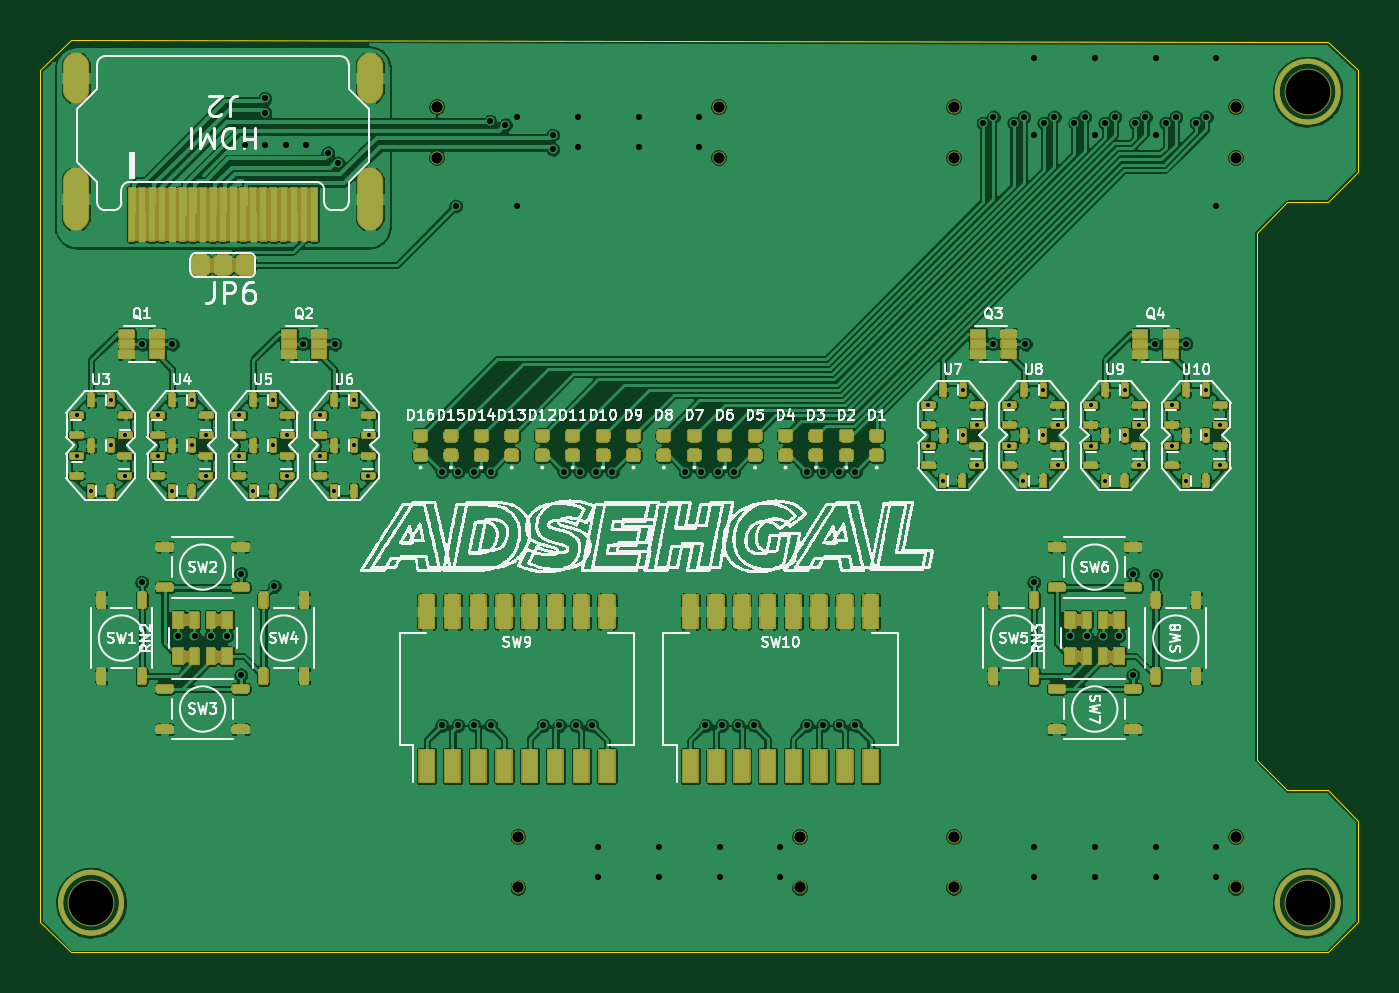
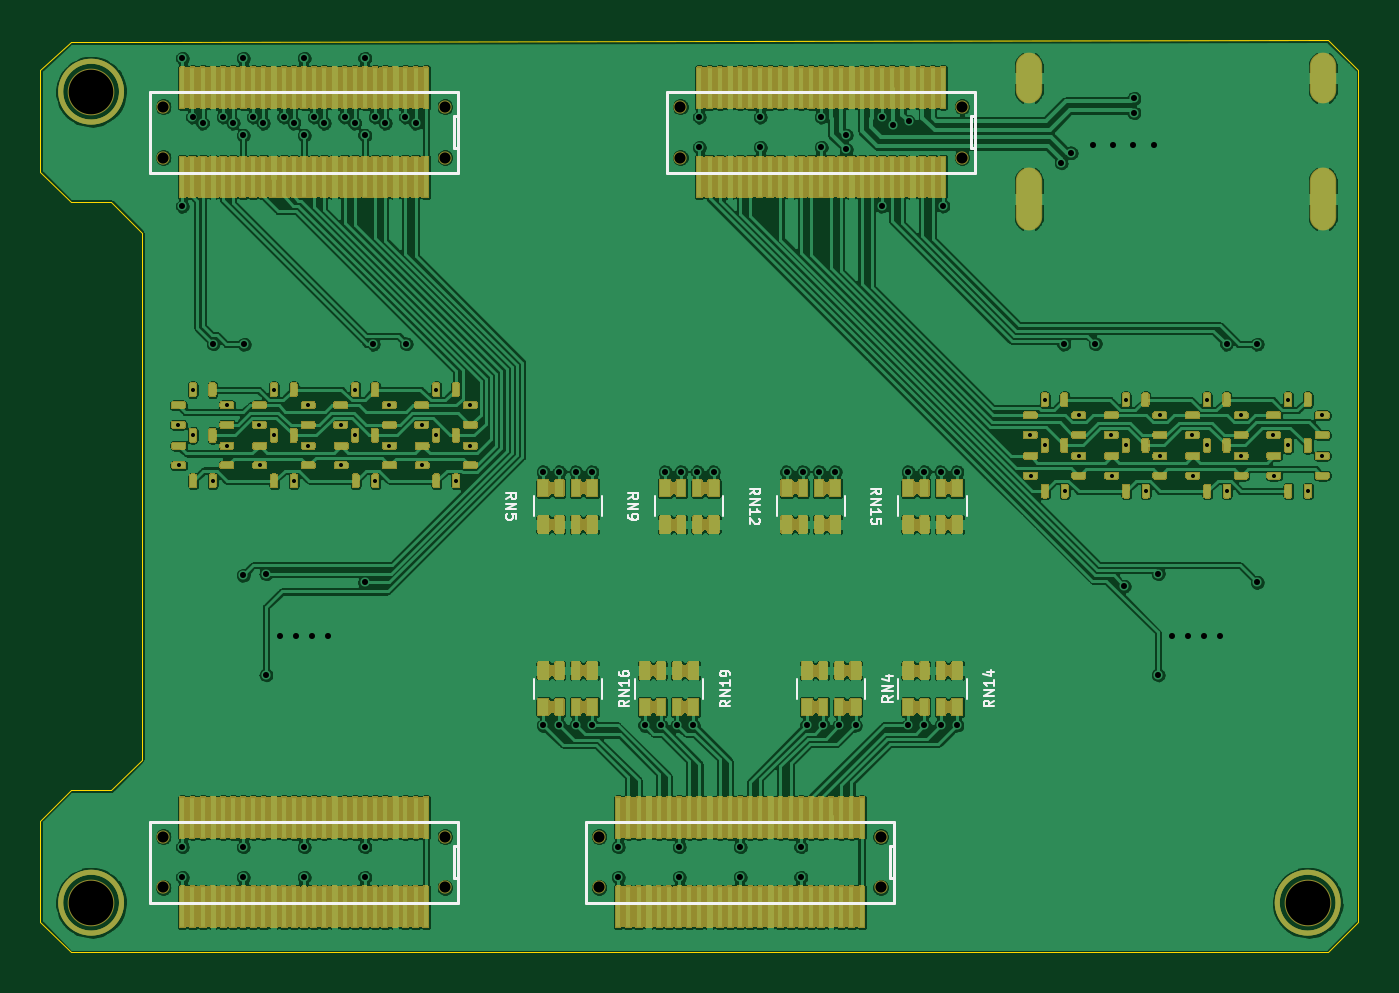
Circuit board: 12 layer files. Board 65.0 x 45.0 mm.
- bottom_copper: Alchitry_IO_Shield-B_Cu.gbr (569077 bytes)
- bottom_mask: Alchitry_IO_Shield-B_Mask.gbr (348434 bytes)
- paste: Alchitry_IO_Shield-B_Paste.gbr (25592 bytes)
- bottom_silk: Alchitry_IO_Shield-B_SilkS.gbr (10247 bytes)
- outline: Alchitry_IO_Shield-Edge_Cuts.gbr (1345 bytes)
- top_copper: Alchitry_IO_Shield-F_Cu.gbr (714330 bytes)
- top_mask: Alchitry_IO_Shield-F_Mask.gbr (108945 bytes)
- paste: Alchitry_IO_Shield-F_Paste.gbr (43872 bytes)
- top_silk: Alchitry_IO_Shield-F_SilkS.gbr (256715 bytes)
- inner_copper: Alchitry_IO_Shield-In1_Cu.gbr (261988 bytes)
- drill: Alchitry_IO_Shield-NPTH.drl (653 bytes)
- drill: Alchitry_IO_Shield-PTH.drl (3278 bytes)

=== bottom_copper: Alchitry_IO_Shield-B_Cu.gbr (569077 bytes, source omitted) ===
=== bottom_mask: Alchitry_IO_Shield-B_Mask.gbr (348434 bytes, source omitted) ===
=== paste: Alchitry_IO_Shield-B_Paste.gbr (25592 bytes, source omitted) ===
=== bottom_silk: Alchitry_IO_Shield-B_SilkS.gbr (10247 bytes, source omitted) ===
=== outline: Alchitry_IO_Shield-Edge_Cuts.gbr ===
%TF.GenerationSoftware,KiCad,Pcbnew,(5.99.0-2671-gfc0a358ba)*%
%TF.CreationDate,2020-09-04T13:27:30+05:30*%
%TF.ProjectId,Alchitry_IO_Shield,416c6368-6974-4727-995f-494f5f536869,rev?*%
%TF.SameCoordinates,Original*%
%TF.FileFunction,Profile,NP*%
%FSLAX46Y46*%
G04 Gerber Fmt 4.6, Leading zero omitted, Abs format (unit mm)*
G04 Created by KiCad (PCBNEW (5.99.0-2671-gfc0a358ba)) date 2020-09-04 13:27:30*
%MOMM*%
%LPD*%
G01*
G04 APERTURE LIST*
%TA.AperFunction,Profile*%
%ADD10C,0.050000*%
%TD*%
G04 APERTURE END LIST*
D10*
X72000000Y-37400000D02*
X73500000Y-35900000D01*
X72000000Y-63400000D02*
X72000000Y-37400000D01*
X77000000Y-71400000D02*
X77000000Y-66400000D01*
X77000000Y-29400000D02*
X75500000Y-28000000D01*
X75500000Y-72900000D02*
X77000000Y-71400000D01*
X12000000Y-29400000D02*
X12000000Y-71400000D01*
X77000000Y-66400000D02*
X75500000Y-64900000D01*
X13500000Y-27900000D02*
X12000000Y-29400000D01*
X75500000Y-28000000D02*
X72000000Y-28000000D01*
X75500000Y-35900000D02*
X77000000Y-34400000D01*
X73500000Y-35900000D02*
X75500000Y-35900000D01*
X77000000Y-34400000D02*
X77000000Y-29400000D01*
X75500000Y-64900000D02*
X73500000Y-64900000D01*
X12000000Y-71400000D02*
X13500000Y-72900000D01*
X72000000Y-28000000D02*
X13500000Y-27900000D01*
X73500000Y-64900000D02*
X72000000Y-63400000D01*
X13500000Y-72900000D02*
X75500000Y-72900000D01*
M02*

=== top_copper: Alchitry_IO_Shield-F_Cu.gbr (714330 bytes, source omitted) ===
=== top_mask: Alchitry_IO_Shield-F_Mask.gbr (108945 bytes, source omitted) ===
=== paste: Alchitry_IO_Shield-F_Paste.gbr (43872 bytes, source omitted) ===
=== top_silk: Alchitry_IO_Shield-F_SilkS.gbr (256715 bytes, source omitted) ===
=== inner_copper: Alchitry_IO_Shield-In1_Cu.gbr (261988 bytes, source omitted) ===
=== drill: Alchitry_IO_Shield-NPTH.drl ===
M48
; DRILL file {KiCad (5.99.0-2671-gfc0a358ba)} date Friday, September 04, 2020 at 01:27:31 PM
; FORMAT={-:-/ absolute / inch / decimal}
; #@! TF.CreationDate,2020-09-04T13:27:31+05:30
; #@! TF.GenerationSoftware,Kicad,Pcbnew,(5.99.0-2671-gfc0a358ba)
; #@! TF.FileFunction,NonPlated,1,2,NPTH
FMAT,2
INCH
T1C0.0217
T2C0.0866
%
G90
G05
T1
X1.2421Y-1.2283
X1.2421Y-1.3268
X1.3996Y-2.6457
X1.3996Y-2.7441
X1.7894Y-1.2283
X1.7894Y-1.3268
X1.9469Y-2.6457
X1.9469Y-2.7441
X2.2461Y-1.2283
X2.2461Y-1.3268
X2.2461Y-2.6457
X2.2461Y-2.7441
X2.7933Y-1.2283
X2.7933Y-1.3268
X2.7933Y-2.6457
X2.7933Y-2.7441
T2
X0.5709Y-2.7736
X2.9331Y-1.1988
X2.9331Y-2.7736
T0
M30

=== drill: Alchitry_IO_Shield-PTH.drl ===
M48
; DRILL file {KiCad (5.99.0-2671-gfc0a358ba)} date Friday, September 04, 2020 at 01:27:31 PM
; FORMAT={-:-/ absolute / inch / decimal}
; #@! TF.CreationDate,2020-09-04T13:27:31+05:30
; #@! TF.GenerationSoftware,Kicad,Pcbnew,(5.99.0-2671-gfc0a358ba)
; #@! TF.FileFunction,Plated,1,2,PTH
FMAT,2
INCH
T1C0.0079
T2C0.0118
T3C0.0354
%
G90
G05
T1
X0.7002Y-1.8274
X0.7002Y-1.9061
X0.7278Y-1.9744
X0.7665Y-1.7972
X0.7665Y-1.8858
X0.7939Y-1.9443
X0.7947Y-1.8656
X2.5118Y-1.8077
X2.5118Y-1.8864
X2.5394Y-1.9547
X2.5781Y-1.7776
X2.5781Y-1.8661
X2.6055Y-1.9246
X2.6063Y-1.8459
X1.0152Y-1.8274
X1.0152Y-1.9061
X1.0427Y-1.9744
X1.0815Y-1.7972
X1.0815Y-1.8858
X1.1089Y-1.9443
X1.1096Y-1.8656
X2.6693Y-1.8077
X2.6693Y-1.8864
X2.6969Y-1.9547
X2.7356Y-1.7776
X2.7356Y-1.8661
X2.763Y-1.9246
X2.7638Y-1.8459
X0.5427Y-1.8274
X0.5427Y-1.9061
X0.5703Y-1.9744
X0.6091Y-1.7972
X0.6091Y-1.8858
X0.6364Y-1.9443
X0.6372Y-1.8656
X2.3537Y-1.8077
X2.3537Y-1.8864
X2.3813Y-1.9547
X2.4201Y-1.7776
X2.4201Y-1.8661
X2.4474Y-1.9246
X2.4482Y-1.8459
X0.8577Y-1.8274
X0.8577Y-1.9061
X0.8852Y-1.9744
X0.924Y-1.7972
X0.924Y-1.8858
X0.9514Y-1.9443
X0.9522Y-1.8656
X2.1969Y-1.8077
X2.1969Y-1.8864
X2.2244Y-1.9547
X2.2632Y-1.7776
X2.2632Y-1.8661
X2.2906Y-1.9246
X2.2913Y-1.8459
T2
X0.6693Y-1.689
X0.6693Y-2.1516
X0.7283Y-1.689
X0.7402Y-2.2559
X0.7717Y-2.2559
X0.8031Y-2.2559
X0.8346Y-2.2559
X0.8614Y-2.1346
X0.8614Y-2.3315
X0.8701Y-1.3031
X0.9083Y-1.212
X0.9083Y-1.2396
X0.9094Y-1.3031
X0.9268Y-2.1591
X0.9488Y-1.3031
X0.9833Y-1.688
X0.9882Y-1.3031
X1.0304Y-1.3179
X1.0443Y-1.689
X1.0499Y-1.3373
X1.252Y-1.937
X1.252Y-2.4291
X1.2791Y-1.4209
X1.2835Y-1.937
X1.2835Y-2.4291
X1.315Y-1.937
X1.315Y-2.4291
X1.3457Y-1.2567
X1.3465Y-1.937
X1.3465Y-2.4291
X1.3752Y-1.263
X1.3976Y-1.248
X1.3976Y-1.4213
X1.4488Y-2.4291
X1.4673Y-1.2831
X1.4673Y-1.3106
X1.4803Y-2.4291
X1.4882Y-1.937
X1.5118Y-2.4291
X1.5157Y-1.248
X1.5157Y-1.3071
X1.5197Y-1.937
X1.5433Y-2.4291
X1.5512Y-1.937
X1.5551Y-2.6654
X1.5551Y-2.7244
X1.5827Y-1.937
X1.6339Y-1.248
X1.6339Y-1.3071
X1.6732Y-2.6654
X1.6732Y-2.7244
X1.7244Y-1.937
X1.752Y-1.248
X1.752Y-1.3071
X1.7559Y-1.937
X1.7638Y-2.4291
X1.7874Y-1.937
X1.7913Y-2.6654
X1.7913Y-2.7244
X1.7953Y-2.4291
X1.8189Y-1.937
X1.8268Y-2.4291
X1.8583Y-2.4291
X1.9094Y-2.6654
X1.9094Y-2.7244
X1.9606Y-1.937
X1.9606Y-2.4291
X1.9921Y-1.937
X1.9921Y-2.4291
X2.0236Y-1.937
X2.0236Y-2.4291
X2.0551Y-1.937
X2.0551Y-2.4291
X2.3031Y-1.2598
X2.3213Y-1.6886
X2.3228Y-1.248
X2.3622Y-1.2598
X2.3819Y-1.248
X2.385Y-1.689
X2.4016Y-1.1339
X2.4016Y-1.2835
X2.4016Y-2.1516
X2.4016Y-2.6654
X2.4016Y-2.7244
X2.4213Y-1.2598
X2.4409Y-1.248
X2.4724Y-2.2559
X2.4803Y-1.2598
X2.5Y-1.248
X2.5039Y-2.2559
X2.5197Y-1.1339
X2.5197Y-1.2835
X2.5197Y-2.6654
X2.5197Y-2.7244
X2.5354Y-2.2559
X2.5394Y-1.2598
X2.5591Y-1.248
X2.5669Y-2.2559
X2.5937Y-2.1346
X2.5937Y-2.3315
X2.5984Y-1.2598
X2.6181Y-1.248
X2.6362Y-1.6894
X2.6378Y-1.1339
X2.6378Y-1.2835
X2.6378Y-2.1378
X2.6378Y-2.6654
X2.6378Y-2.7244
X2.6575Y-1.2598
X2.6772Y-1.248
X2.6965Y-1.6882
X2.7165Y-1.2598
X2.7362Y-1.248
X2.7559Y-1.1339
X2.7559Y-1.4213
X2.7559Y-2.6654
X2.7559Y-2.7244
T3
G00X0.5413Y-1.1961
M15
G01X0.5413Y-1.1488
M16
G05
G00X0.5413Y-1.4425
M15
G01X0.5413Y-1.3717
M16
G05
G00X1.1122Y-1.1488
M15
G01X1.1122Y-1.1961
M16
G05
G00X1.1122Y-1.3717
M15
G01X1.1122Y-1.4425
M16
G05
T0
M30

